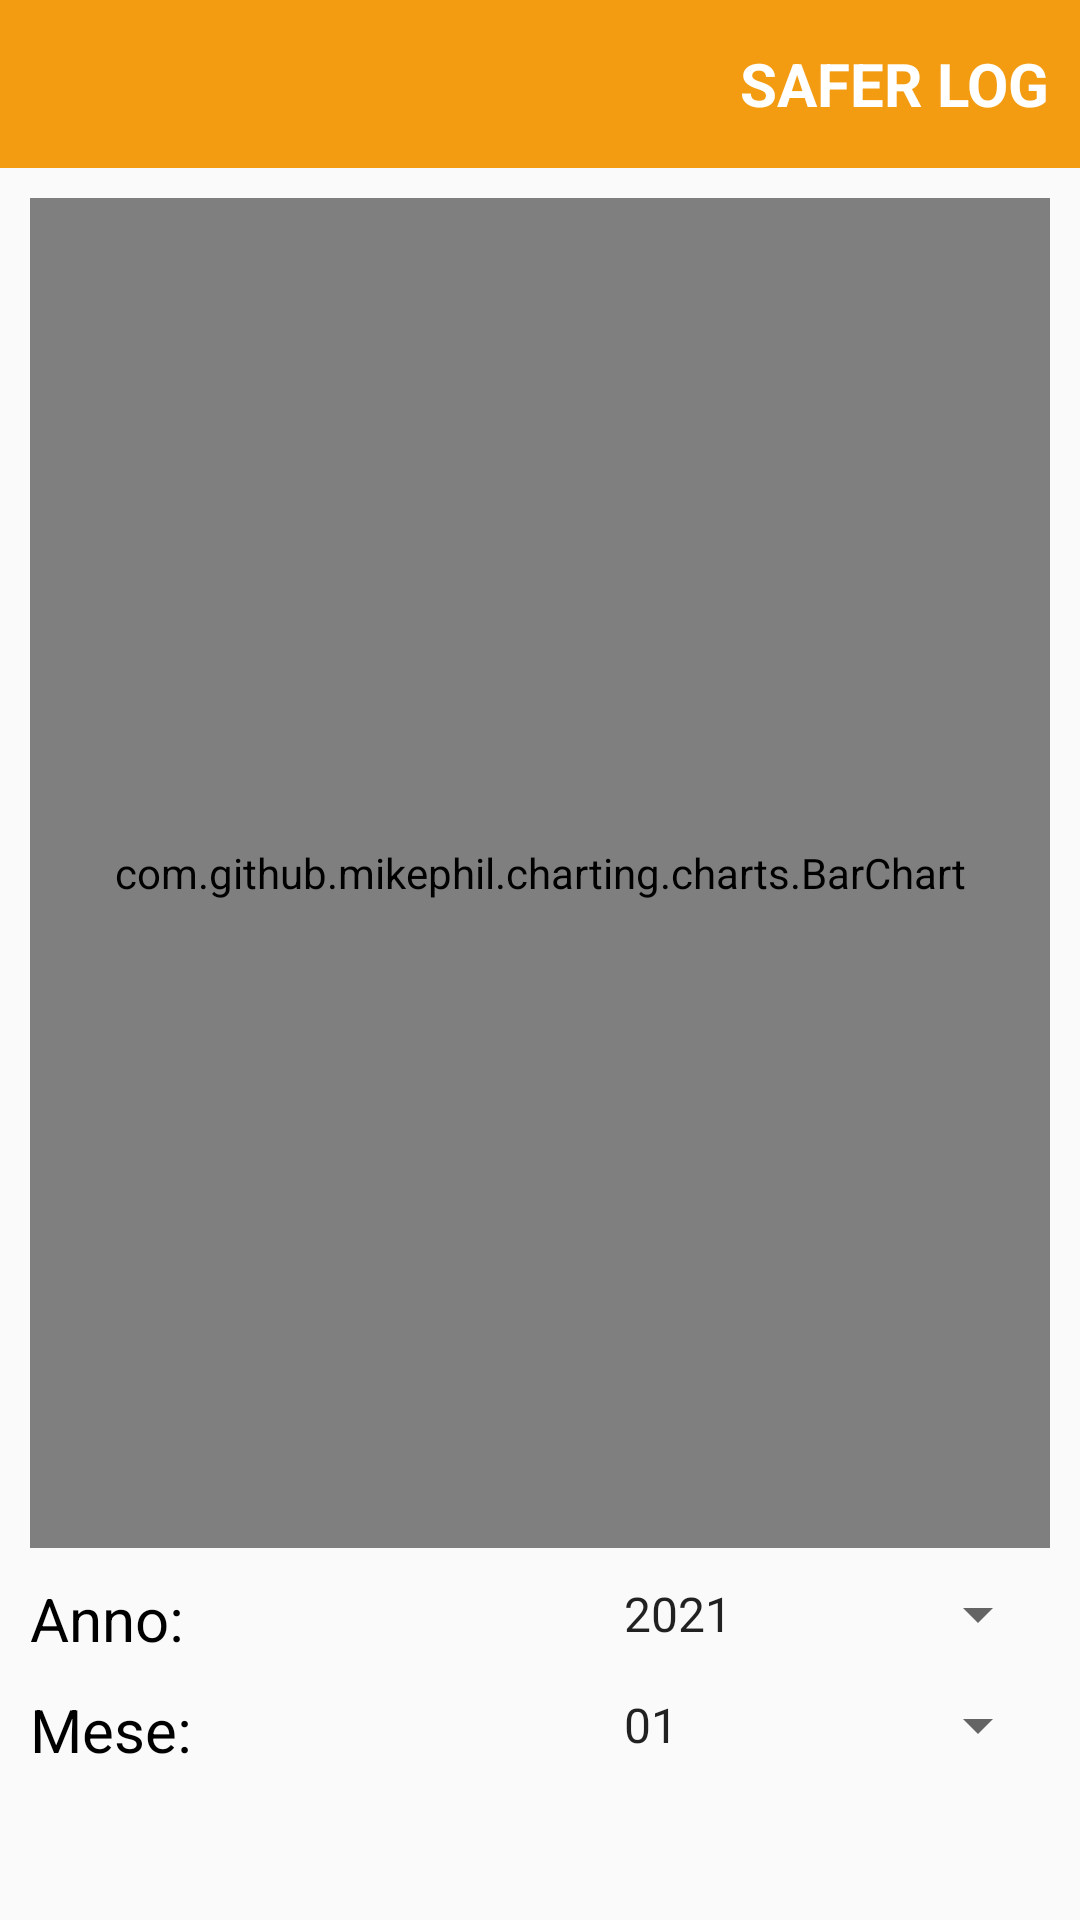

The Android layout XML behind this screen, and the referenced resources:
<!-- AndroidManifest.xml: application theme AppTheme -->
<!-- res/layout/activity_barchart.xml -->
<?xml version="1.0" encoding="utf-8"?>
<LinearLayout xmlns:android="http://schemas.android.com/apk/res/android"
    xmlns:tools="http://schemas.android.com/tools"
    android:orientation="vertical"
    android:layout_gravity="center"
    android:layout_width="match_parent"
    android:layout_height="match_parent"
    tools:context=".BarChartActivity">

    <androidx.appcompat.widget.Toolbar
        android:id="@+id/toolbar"
        android:background="@color/colorAccent"
        android:layout_width="match_parent"
        android:layout_height="wrap_content">

        <LinearLayout
            android:layout_width="match_parent"
            android:layout_height="wrap_content"
            android:orientation="horizontal"
            android:gravity="bottom|end">


            <TextView
                android:layout_marginRight="10dp"
                android:layout_width="wrap_content"
                android:layout_height="wrap_content"
                android:text="SAFER LOG"
                android:textStyle="bold"
                android:textSize="20dp"
                android:textColor="#ffffff"/>
        </LinearLayout>

    </androidx.appcompat.widget.Toolbar>

    <LinearLayout xmlns:android="http://schemas.android.com/apk/res/android"
    xmlns:tools="http://schemas.android.com/tools"
    android:orientation="vertical"
    android:layout_gravity="center"
    android:padding="10dp"
    android:layout_width="match_parent"
    android:layout_height="match_parent"
    tools:context=".BarChartActivity">

        <com.github.mikephil.charting.charts.BarChart
            android:id="@+id/barChart"
            android:layout_width="match_parent"
            android:layout_height="450dp"/>

        <RelativeLayout
            android:layout_width="match_parent"
            android:layout_height="wrap_content"
            android:orientation="horizontal">
            <TextView
                android:textSize="20dp"
                android:layout_width="wrap_content"
                android:layout_height="wrap_content"
                android:layout_marginTop="10dp"
                android:text="Anno:"
                android:textColor="@android:color/black" />

            <Spinner
                android:id="@+id/year_spinner"
                android:layout_width="150dp"
                android:layout_height="wrap_content"
                android:layout_marginTop="10dp"
                android:layout_alignParentRight="true"
                android:entries="@array/year"
                />
        </RelativeLayout>

        <RelativeLayout
            android:layout_width="match_parent"
            android:layout_height="wrap_content"
            android:orientation="horizontal">
            <TextView
                android:textSize="20dp"
                android:layout_width="wrap_content"
                android:layout_height="wrap_content"
                android:layout_marginTop="10dp"
                android:text="Mese:"
                android:textColor="@android:color/black" />

            <Spinner
                android:id="@+id/month_spinner"
                android:layout_width="150dp"
                android:layout_height="wrap_content"
                android:layout_marginTop="10dp"
                android:layout_alignParentRight="true"
                android:entries="@array/month"
                />
        </RelativeLayout>

    </LinearLayout>
</LinearLayout>
<!-- resources referenced by this layout -->
<resources>
  <string-array name="month" translatable="false">
          <item>01</item>
          <item>02</item>
          <item>03</item>
          <item>04</item>
          <item>05</item>
          <item>06</item>
          <item>07</item>
          <item>08</item>
          <item>09</item>
          <item>10</item>
          <item>12</item>
      </string-array>
  <string-array name="year" translatable="false">
          <item>2021</item>
      </string-array>
  <color name="colorAccent">#f39c12</color>
  <style name="AppTheme" parent="Theme.AppCompat.Light.NoActionBar">
          
          <item name="colorPrimary">@color/colorPrimary</item>
          <item name="colorPrimaryDark">@color/colorPrimaryDark</item>
          <item name="colorAccent">@color/colorAccent</item>
      </style>
  <color name="colorPrimary">#F39C12</color>
  <color name="colorPrimaryDark">#F39C12</color>
</resources>
